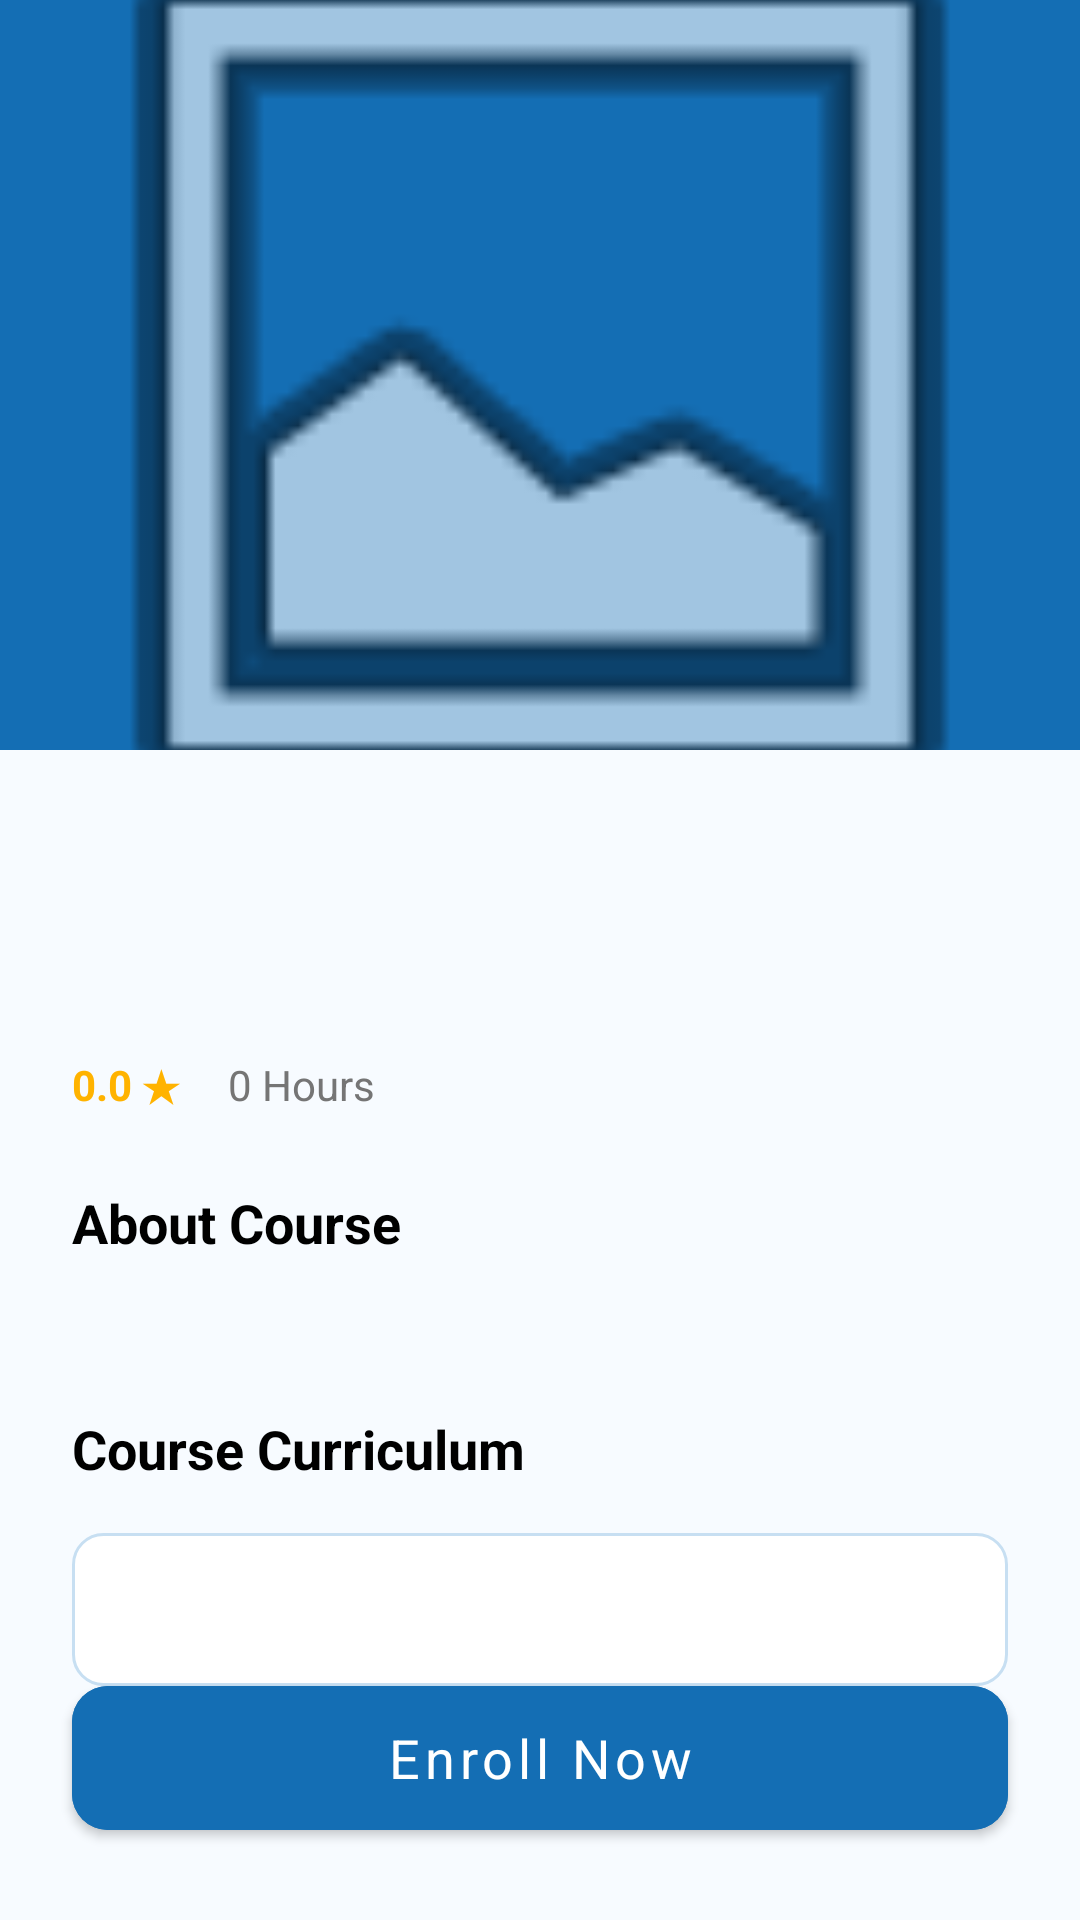

Produce the Android XML layout that renders to this screen, including the resource entries it uses.
<!-- AndroidManifest.xml: application theme Theme.LearnBridge -->
<!-- res/layout/fragment_course_details.xml -->
<?xml version="1.0" encoding="utf-8"?>
<androidx.coordinatorlayout.widget.CoordinatorLayout xmlns:android="http://schemas.android.com/apk/res/android"
    xmlns:app="http://schemas.android.com/apk/res-auto"
    android:layout_width="match_parent"
    android:layout_height="match_parent"
    android:background="@color/bg_white">

    <com.google.android.material.appbar.AppBarLayout
        android:layout_width="match_parent"
        android:layout_height="250dp">

        <com.google.android.material.appbar.CollapsingToolbarLayout
            android:layout_width="match_parent"
            android:layout_height="match_parent"
            app:contentScrim="@color/primary"
            app:layout_scrollFlags="scroll|exitUntilCollapsed">

            <ImageView
                android:id="@+id/ivCourseBanner"
                android:layout_width="match_parent"
                android:layout_height="match_parent"
                android:scaleType="centerCrop"
                android:src="@android:drawable/ic_menu_gallery"
                app:layout_collapseMode="parallax" />

            <androidx.appcompat.widget.Toolbar
                android:layout_width="match_parent"
                android:layout_height="?attr/actionBarSize"
                app:layout_collapseMode="pin" />

        </com.google.android.material.appbar.CollapsingToolbarLayout>
    </com.google.android.material.appbar.AppBarLayout>

    <androidx.core.widget.NestedScrollView
        android:layout_width="match_parent"
        android:layout_height="match_parent"
        app:layout_behavior="@string/appbar_scrolling_view_behavior">

        <LinearLayout
            android:layout_width="match_parent"
            android:layout_height="wrap_content"
            android:orientation="vertical"
            android:padding="24dp">

            <TextView
                android:id="@+id/tvCourseTitle"
                android:layout_width="match_parent"
                android:layout_height="wrap_content"
                android:textColor="@color/black"
                android:textSize="24sp"
                android:textStyle="bold" />

            <TextView
                android:id="@+id/tvInstructor"
                android:layout_width="wrap_content"
                android:layout_height="wrap_content"
                android:layout_marginTop="8dp"
                android:textColor="@color/primary"
                android:textSize="16sp" />

            <LinearLayout
                android:layout_width="match_parent"
                android:layout_height="wrap_content"
                android:layout_marginTop="16dp"
                android:gravity="center_vertical"
                android:orientation="horizontal">

                <TextView
                    android:id="@+id/tvRating"
                    android:layout_width="wrap_content"
                    android:layout_height="wrap_content"
                    android:text="0.0 ★"
                    android:textColor="#FFB300"
                    android:textStyle="bold" />

                <TextView
                    android:id="@+id/tvDuration"
                    android:layout_width="wrap_content"
                    android:layout_height="wrap_content"
                    android:layout_marginStart="16dp"
                    android:text="0 Hours"
                    android:textColor="@color/text_secondary" />
            </LinearLayout>

            <TextView
                android:layout_width="wrap_content"
                android:layout_height="wrap_content"
                android:layout_marginTop="24dp"
                android:text="About Course"
                android:textColor="@color/black"
                android:textSize="18sp"
                android:textStyle="bold" />

            <TextView
                android:id="@+id/tvDescription"
                android:layout_width="match_parent"
                android:layout_height="wrap_content"
                android:layout_marginTop="8dp"
                android:lineSpacingExtra="4dp"
                android:textColor="@color/text_secondary" />

            <TextView
                android:layout_width="wrap_content"
                android:layout_height="wrap_content"
                android:layout_marginTop="24dp"
                android:text="Course Curriculum"
                android:textColor="@color/black"
                android:textSize="18sp"
                android:textStyle="bold" />

            <TextView
                android:id="@+id/tvCurriculumContent"
                android:layout_width="match_parent"
                android:layout_height="wrap_content"
                android:layout_marginTop="16dp"
                android:background="@drawable/bg_white_rounded"
                android:lineSpacingExtra="4dp"
                android:padding="16dp"
                android:textColor="@color/black" />

        </LinearLayout>
    </androidx.core.widget.NestedScrollView>

    <com.google.android.material.button.MaterialButton
        android:id="@+id/btnEnroll"
        style="@style/Widget.MaterialComponents.Button"
        android:layout_width="match_parent"
        android:layout_height="60dp"
        android:layout_gravity="bottom"
        android:layout_margin="24dp"
        android:backgroundTint="@color/primary"
        android:text="Enroll Now"
        android:textAllCaps="false"
        android:textSize="18sp"
        app:cornerRadius="12dp" />

</androidx.coordinatorlayout.widget.CoordinatorLayout>
<!-- resources referenced by this layout -->
<resources>
  <color name="bg_white">#F7FBFF</color>
  <color name="black">#FF000000</color>
  <color name="primary">#146EB4</color>
  <color name="text_secondary">#757575</color>
  <!-- drawable bg_white_rounded (drawable) -->
  <?xml version="1.0" encoding="utf-8"?>
  <shape xmlns:android="http://schemas.android.com/apk/res/android">
      <solid android:color="@color/surface_card" />
      <stroke android:width="1dp" android:color="@color/border_light" />
      <corners android:radius="10dp" />
  </shape>
  <style name="Theme.LearnBridge" parent="Theme.MaterialComponents.Light.NoActionBar">
          
          <item name="colorPrimary">@color/primary</item>
          <item name="colorPrimaryVariant">@color/primary_dark</item>
          <item name="colorOnPrimary">@color/white</item>
          
          <item name="colorSecondary">@color/accent</item>
          <item name="colorSecondaryVariant">@color/accent</item>
          <item name="colorOnSecondary">@color/black</item>
          
          <item name="android:statusBarColor">@color/white</item>
          <item name="android:windowLightStatusBar">true</item>
          <item name="android:fontFamily">sans-serif</item>
          <item name="fontFamily">sans-serif</item>
          <item name="android:textViewStyle">@style/LearnBridgeTextView</item>
          <item name="android:editTextStyle">@style/LearnBridgeEditText</item>
          <item name="materialButtonStyle">@style/LearnBridgeButton</item>
          <item name="android:colorAccent">@color/accent</item>
          <item name="android:navigationBarColor">@color/white</item>
      </style>
  <color name="surface_card">#FFFFFFFF</color>
  <color name="border_light">#C7DFF2</color>
  <color name="primary_dark">#0B4F86</color>
  <color name="white">#FFFFFFFF</color>
  <color name="accent">#18A957</color>
  <style name="LearnBridgeTextView" parent="@android:style/Widget.TextView">
          <item name="android:fontFamily">sans-serif</item>
          <item name="android:includeFontPadding">true</item>
      </style>
  <style name="LearnBridgeEditText" parent="@android:style/Widget.EditText">
          <item name="android:fontFamily">sans-serif</item>
          <item name="android:textColor">@color/black</item>
          <item name="android:textColorHint">@color/text_secondary</item>
      </style>
  <style name="LearnBridgeButton" parent="Widget.MaterialComponents.Button">
          <item name="android:fontFamily">sans-serif</item>
          <item name="android:textAllCaps">false</item>
          <item name="cornerRadius">12dp</item>
      </style>
</resources>
